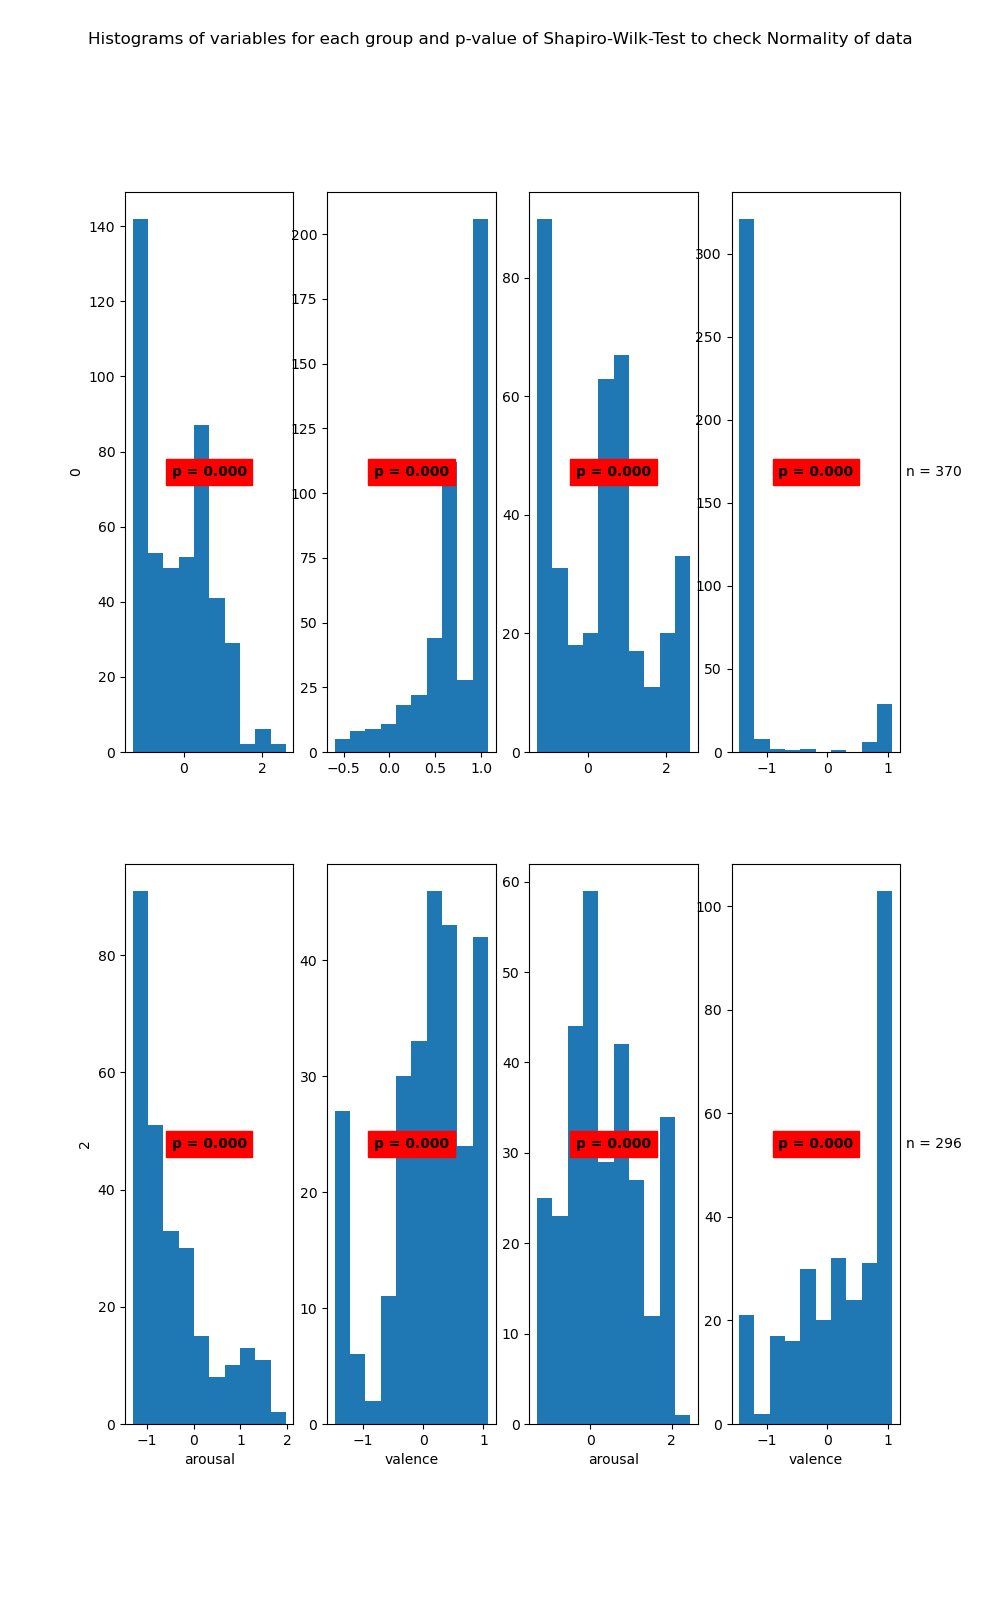

Values plotted in this chart, from the file beside it:
State	Variable	Statistic	Samples	p-value	Significance
0	arousal	0.93	463	0.0	True
0	valence	0.84	463	0.0	True
1	arousal	0.93	370	0.0	True
1	valence	0.39	370	0.0	True
2	arousal	0.87	264	0.0	True
2	valence	0.92	264	0.0	True
3	arousal	0.97	296	0.0	True
3	valence	0.87	296	0.0	True
